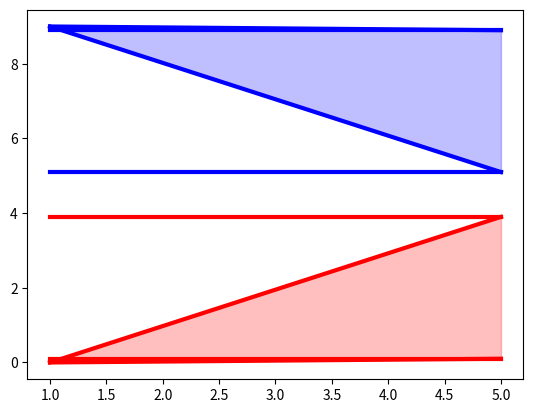

Recreate this plot in Python.
from scipy.stats.mstats import mquantiles
import matplotlib.pyplot as plt

def RunningQuantile(x, prob=[.025,.975]):
    n=len(x)
    nhalf=int(n/2)
    LowStart=list(map(lambda i:mquantiles(x[: 1+i],prob=prob,alphap=1,betap=1)  ,range(nhalf)))    
    UppStart=list(map(lambda i:mquantiles(x[-i-1:],prob=prob,alphap=1,betap=1) ,range(nhalf)))
    
    nquant=len(prob)
    LowListQuant=list(map(lambda i:list(map(lambda LS:LS[i],LowStart))     ,range(nquant)))    
    UppListQuant=list(map(lambda i:list(map(lambda US:US[i],UppStart))     ,range(nquant)))
    result=[LowListQuant,UppListQuant]
    return(result)

def pltRunningQuantile(plt,x, prob=[.025,.975],LowCol='r',UppCol='r',alpha=0.25):
    RQ=RunningQuantile(x, prob=prob)
    
    SampSize=list(range(1,1+len(RQ[0][0])))
    
    #Start from beginning
    plt.fill_between(SampSize,RQ[0][0],RQ[0][-1],color=LowCol,alpha=alpha )
    for t in RQ[0]:
        plt.plot(SampSize,t,LowCol+'-',linewidth=3)   
    plt.plot( [SampSize[0],SampSize[-1]],2*[RQ[0][ 0][-1]],LowCol+'-',linewidth=3  )
    plt.plot( [SampSize[0],SampSize[-1]],2*[RQ[0][-1][-1]],LowCol+'-',linewidth=3  )
    
    #Start from end
    plt.fill_between(SampSize,RQ[1][0],RQ[1][-1],color=UppCol,alpha=alpha )
    for t in RQ[1]:
        plt.plot(SampSize,t,UppCol+'-',linewidth=3)    
    plt.plot( [SampSize[0],SampSize[-1]],2*[RQ[1][ 0][-1]],UppCol+'-',linewidth=3  )
    plt.plot( [SampSize[0],SampSize[-1]],2*[RQ[1][-1][-1]],UppCol+'-',linewidth=3  )

    
if __name__ == "__main__":
    x=list(range(10))
    prob=[.025,.975]
    
    plt.close()
    pltRunningQuantile(plt,x, prob=[.025,.975],LowCol='r',UppCol='b',alpha=0.25)
    plt.show()